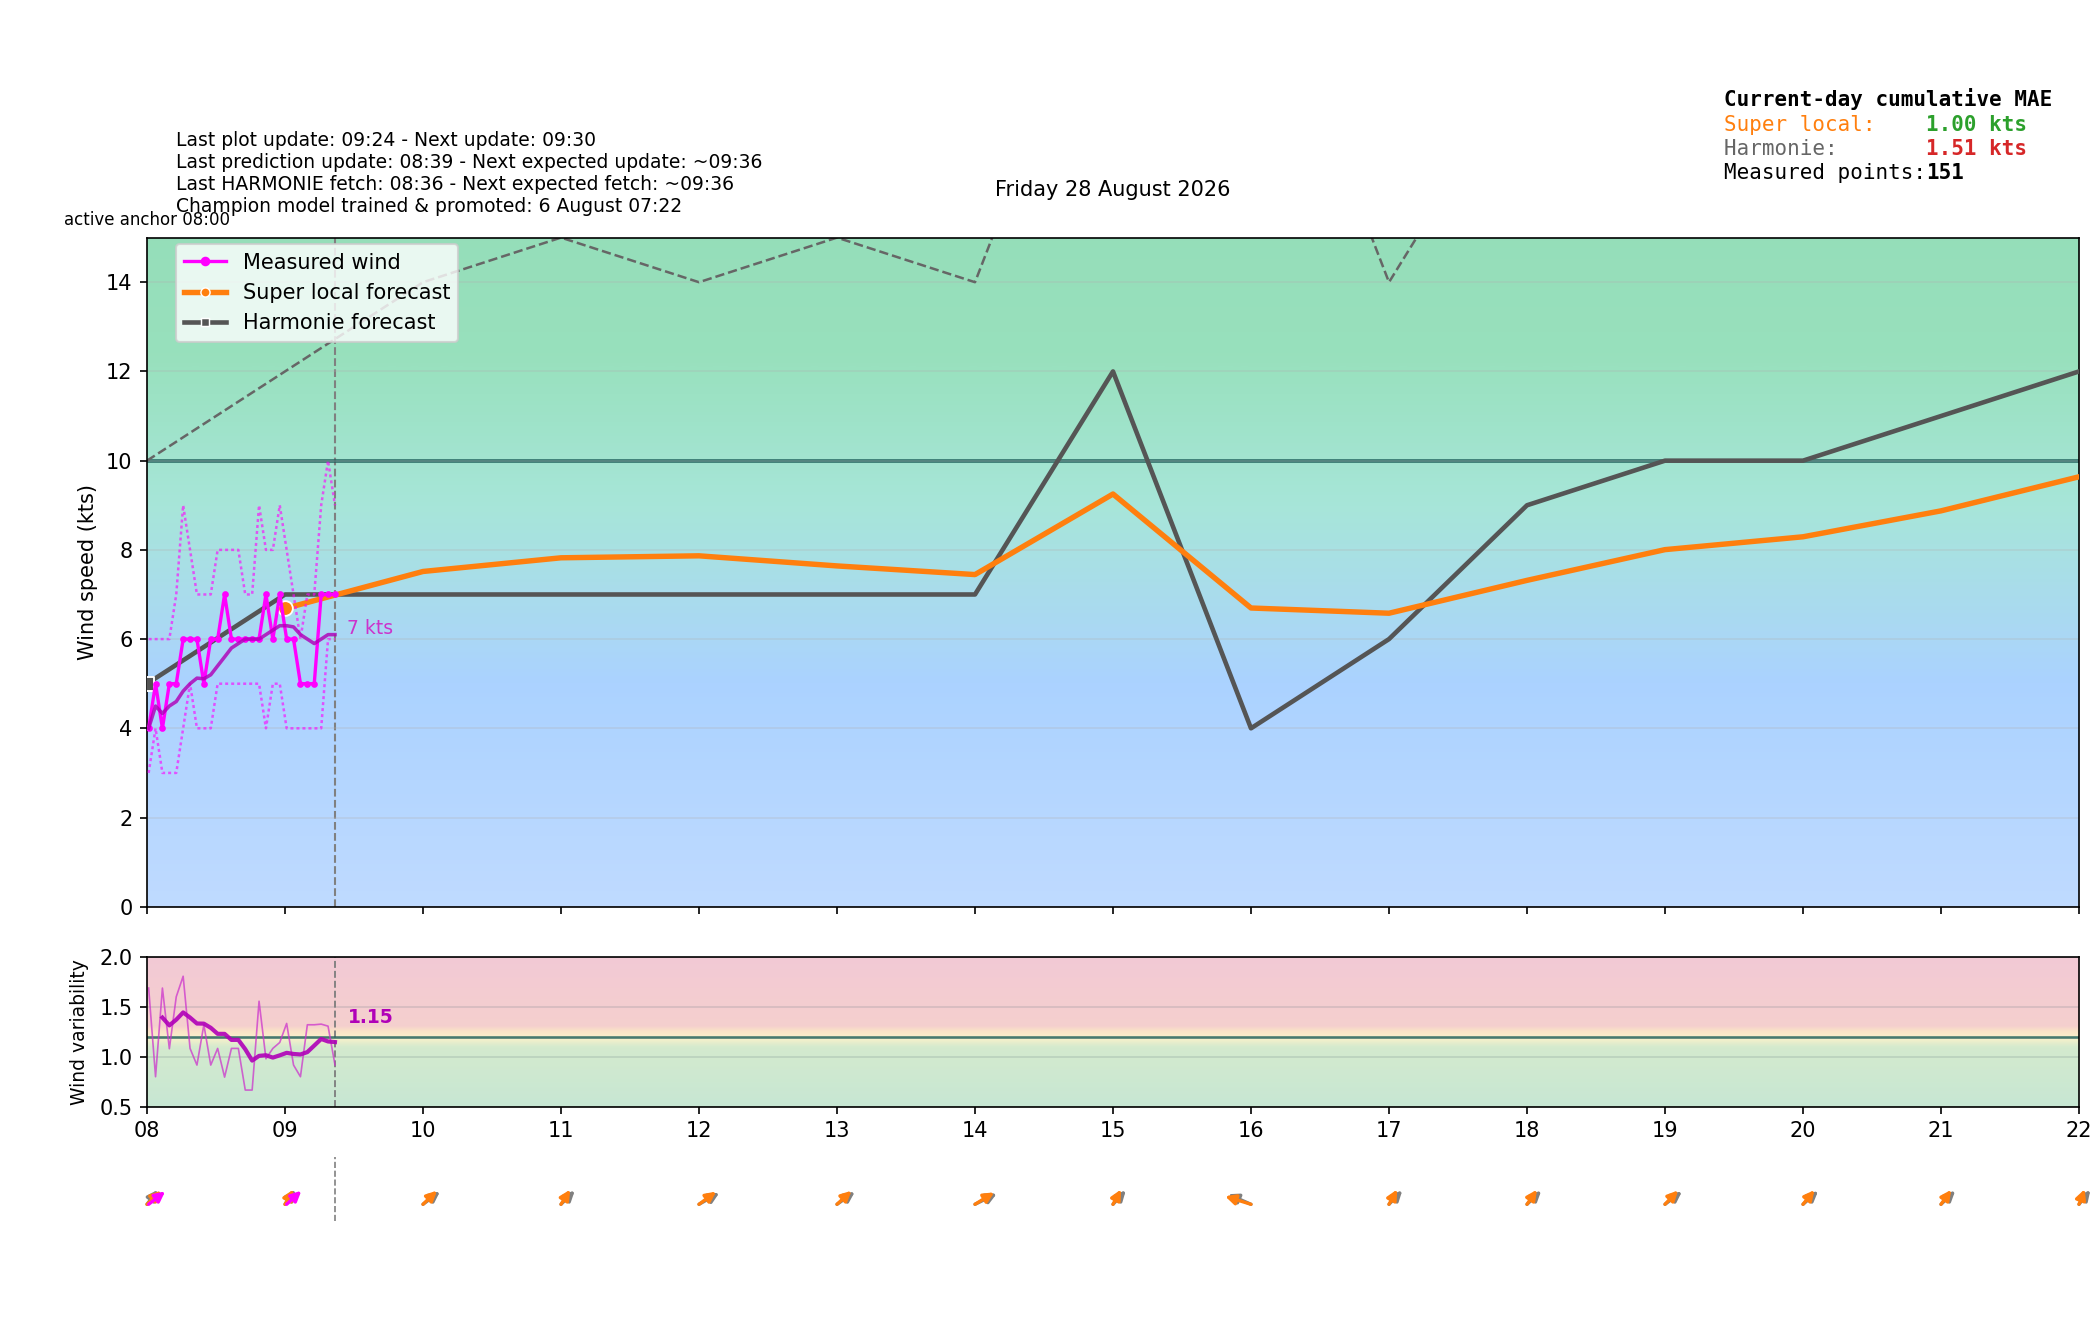

The file beside this chart, header and first rows:
time_local, is_forecast_grid, is_actual_observation, forecast_wind_speed, forecast_wind_min, forecast_wind_max, forecast_wind_dir_deg, lstm_pred_wind_speed_full, lstm_pred_wind_dir_deg_full, lstm_pred_wind_speed, lstm_pred_wind_dir_deg, actual_wind_speed, actual_wind_min, actual_wind_max, actual_wind_dir_deg, is_future, hour_local, minute_local
2026-08-28T00:00:00+0200, True, False, 4.0, 4.0, 8.0, 270.0, , 202, , , , , , , False, 00, 0
2026-08-28T00:00:39+0200, False, True, , , , , , , , , 2.0, 1.0, 3.0, 253.0, False, 00, 0
2026-08-28T00:03:40+0200, False, True, , , , , , , , , 2.0, 1.0, 3.0, 253.0, False, 00, 3
2026-08-28T00:06:00+0200, True, False, 4.0, 4.0, 8.0, 266.3, , 201.1, , , , , , , False, 00, 6
2026-08-28T00:06:39+0200, False, True, , , , , , , , , 1.0, 1.0, 3.0, 253.0, False, 00, 6
2026-08-28T00:09:40+0200, False, True, , , , , , , , , 1.0, 0.0, 2.0, 253.0, False, 00, 9
2026-08-28T00:12:00+0200, True, False, 4.0, 4.0, 8.0, 260.5, , 199.6, , , , , , , False, 00, 12
2026-08-28T00:12:40+0200, False, True, , , , , , , , , 0.0, 0.0, 3.0, 253.0, False, 00, 12
2026-08-28T00:15:39+0200, False, True, , , , , , , , , 3.0, 2.0, 5.0, 286.0, False, 00, 15
2026-08-28T00:18:00+0200, True, False, 4.0, 4.0, 8.0, 250.4, , 196.7, , , , , , , False, 00, 18
2026-08-28T00:18:39+0200, False, True, , , , , , , , , 3.0, 2.0, 5.0, 332.0, False, 00, 18
2026-08-28T00:21:39+0200, False, True, , , , , , , , , 2.0, 1.0, 4.0, 334.0, False, 00, 21
2026-08-28T00:24:00+0200, True, False, 4.0, 4.0, 8.0, 230.9, , 188.2, , , , , , , False, 00, 24
2026-08-28T00:24:40+0200, False, True, , , , , , , , , 1.0, 0.0, 3.0, 334.0, False, 00, 24
2026-08-28T00:27:39+0200, False, True, , , , , , , , , 2.0, 1.0, 3.0, 332.0, False, 00, 27
2026-08-28T00:30:00+0200, True, False, 4.0, 4.0, 8.0, 196.0, , 115.5, , , , , , , False, 00, 30
2026-08-28T00:30:40+0200, False, True, , , , , , , , , 2.0, 1.0, 3.0, 332.0, False, 00, 30
2026-08-28T00:33:39+0200, False, True, , , , , , , , , 2.0, 1.0, 3.0, 332.0, False, 00, 33
2026-08-28T00:36:00+0200, True, False, 4.0, 4.0, 8.0, 161.1, , 42.89, , , , , , , False, 00, 36
2026-08-28T00:36:40+0200, False, True, , , , , , , , , 2.0, 1.0, 3.0, 334.0, False, 00, 36
2026-08-28T00:39:40+0200, False, True, , , , , , , , , 1.0, 0.0, 2.0, 334.0, False, 00, 39
2026-08-28T00:42:00+0200, True, False, 4.0, 4.0, 8.0, 141.6, , 34.42, , , , , , , False, 00, 42
2026-08-28T00:42:40+0200, False, True, , , , , , , , , 0.0, 0.0, 1.0, 332.0, False, 00, 42
2026-08-28T00:45:40+0200, False, True, , , , , , , , , 0.0, 0.0, 1.0, 334.0, False, 00, 45
2026-08-28T00:48:00+0200, True, False, 4.0, 4.0, 8.0, 131.5, , 31.49, , , , , , , False, 00, 48
2026-08-28T00:48:39+0200, False, True, , , , , , , , , 2.0, 1.0, 3.0, 334.0, False, 00, 48
2026-08-28T00:51:41+0200, False, True, , , , , , , , , 2.0, 1.0, 3.0, 334.0, False, 00, 51
2026-08-28T00:54:00+0200, True, False, 4.0, 4.0, 8.0, 125.7, , 30.01, , , , , , , False, 00, 54
2026-08-28T00:54:40+0200, False, True, , , , , , , , , 3.0, 2.0, 4.0, 334.0, False, 00, 54
2026-08-28T00:57:40+0200, False, True, , , , , , , , , 3.0, 2.0, 5.0, 334.0, False, 00, 57
2026-08-28T01:00:00+0200, True, False, 4.0, 4.0, 8.0, 122.0, 2.262, 29.12, , , , , , , False, 01, 0
2026-08-28T01:00:41+0200, False, True, , , , , , , , , 3.0, 2.0, 4.0, 334.0, False, 01, 0
2026-08-28T01:03:40+0200, False, True, , , , , , , , , 2.0, 1.0, 4.0, 334.0, False, 01, 3
2026-08-28T01:06:00+0200, True, False, 3.9, 3.9, 7.7, 125.7, 2.189, 33.09, , , , , , , False, 01, 6
2026-08-28T01:06:40+0200, False, True, , , , , , , , , 2.0, 0.0, 3.0, 334.0, False, 01, 6
2026-08-28T01:09:40+0200, False, True, , , , , , , , , 1.0, 0.0, 3.0, 334.0, False, 01, 9
2026-08-28T01:12:00+0200, True, False, 3.8, 3.8, 7.4, 129.5, 2.116, 39.25, , , , , , , False, 01, 12
2026-08-28T01:12:40+0200, False, True, , , , , , , , , 1.0, 0.0, 2.0, 334.0, False, 01, 12
2026-08-28T01:15:40+0200, False, True, , , , , , , , , 1.0, 0.0, 2.0, 334.0, False, 01, 15
2026-08-28T01:18:00+0200, True, False, 3.7, 3.7, 7.1, 133.4, 2.043, 49.73, , , , , , , False, 01, 18
2026-08-28T01:18:40+0200, False, True, , , , , , , , , 0.0, 0.0, 2.0, 334.0, False, 01, 18
2026-08-28T01:21:40+0200, False, True, , , , , , , , , 1.0, 0.0, 2.0, 334.0, False, 01, 21
2026-08-28T01:24:00+0200, True, False, 3.6, 3.6, 6.8, 137.4, 1.97, 69.12, , , , , , , False, 01, 24
2026-08-28T01:24:40+0200, False, True, , , , , , , , , 1.0, 0.0, 3.0, 334.0, False, 01, 24
2026-08-28T01:27:40+0200, False, True, , , , , , , , , 2.0, 1.0, 3.0, 334.0, False, 01, 27
2026-08-28T01:30:00+0200, True, False, 3.5, 3.5, 6.5, 141.5, 1.897, 101.8, , , , , , , False, 01, 30
2026-08-28T01:30:40+0200, False, True, , , , , , , , , 2.0, 0.0, 3.0, 335.0, False, 01, 30
2026-08-28T01:33:41+0200, False, True, , , , , , , , , 1.0, 0.0, 3.0, 335.0, False, 01, 33
2026-08-28T01:36:00+0200, True, False, 3.4, 3.4, 6.2, 145.6, 1.824, 134.5, , , , , , , False, 01, 36
2026-08-28T01:36:40+0200, False, True, , , , , , , , , 1.0, 1.0, 3.0, 348.0, False, 01, 36
2026-08-28T01:39:40+0200, False, True, , , , , , , , , 2.0, 1.0, 3.0, 354.0, False, 01, 39
2026-08-28T01:42:00+0200, True, False, 3.3, 3.3, 5.9, 149.6, 1.751, 153.9, , , , , , , False, 01, 42
2026-08-28T01:42:41+0200, False, True, , , , , , , , , 1.0, 0.0, 4.0, 3.0, False, 01, 42
2026-08-28T01:45:40+0200, False, True, , , , , , , , , 1.0, 0.0, 2.0, 3.0, False, 01, 45
2026-08-28T01:48:00+0200, True, False, 3.2, 3.2, 5.6, 153.5, 1.678, 164.4, , , , , , , False, 01, 48
2026-08-28T01:48:40+0200, False, True, , , , , , , , , 2.0, 1.0, 3.0, 2.0, False, 01, 48
2026-08-28T01:51:40+0200, False, True, , , , , , , , , 2.0, 1.0, 3.0, 3.0, False, 01, 51
2026-08-28T01:54:00+0200, True, False, 3.1, 3.1, 5.3, 157.3, 1.606, 170.5, , , , , , , False, 01, 54
2026-08-28T01:54:40+0200, False, True, , , , , , , , , 1.0, 0.0, 3.0, 3.0, False, 01, 54
2026-08-28T01:57:40+0200, False, True, , , , , , , , , 0.0, 0.0, 2.0, 3.0, False, 01, 57
... 367 more rows
